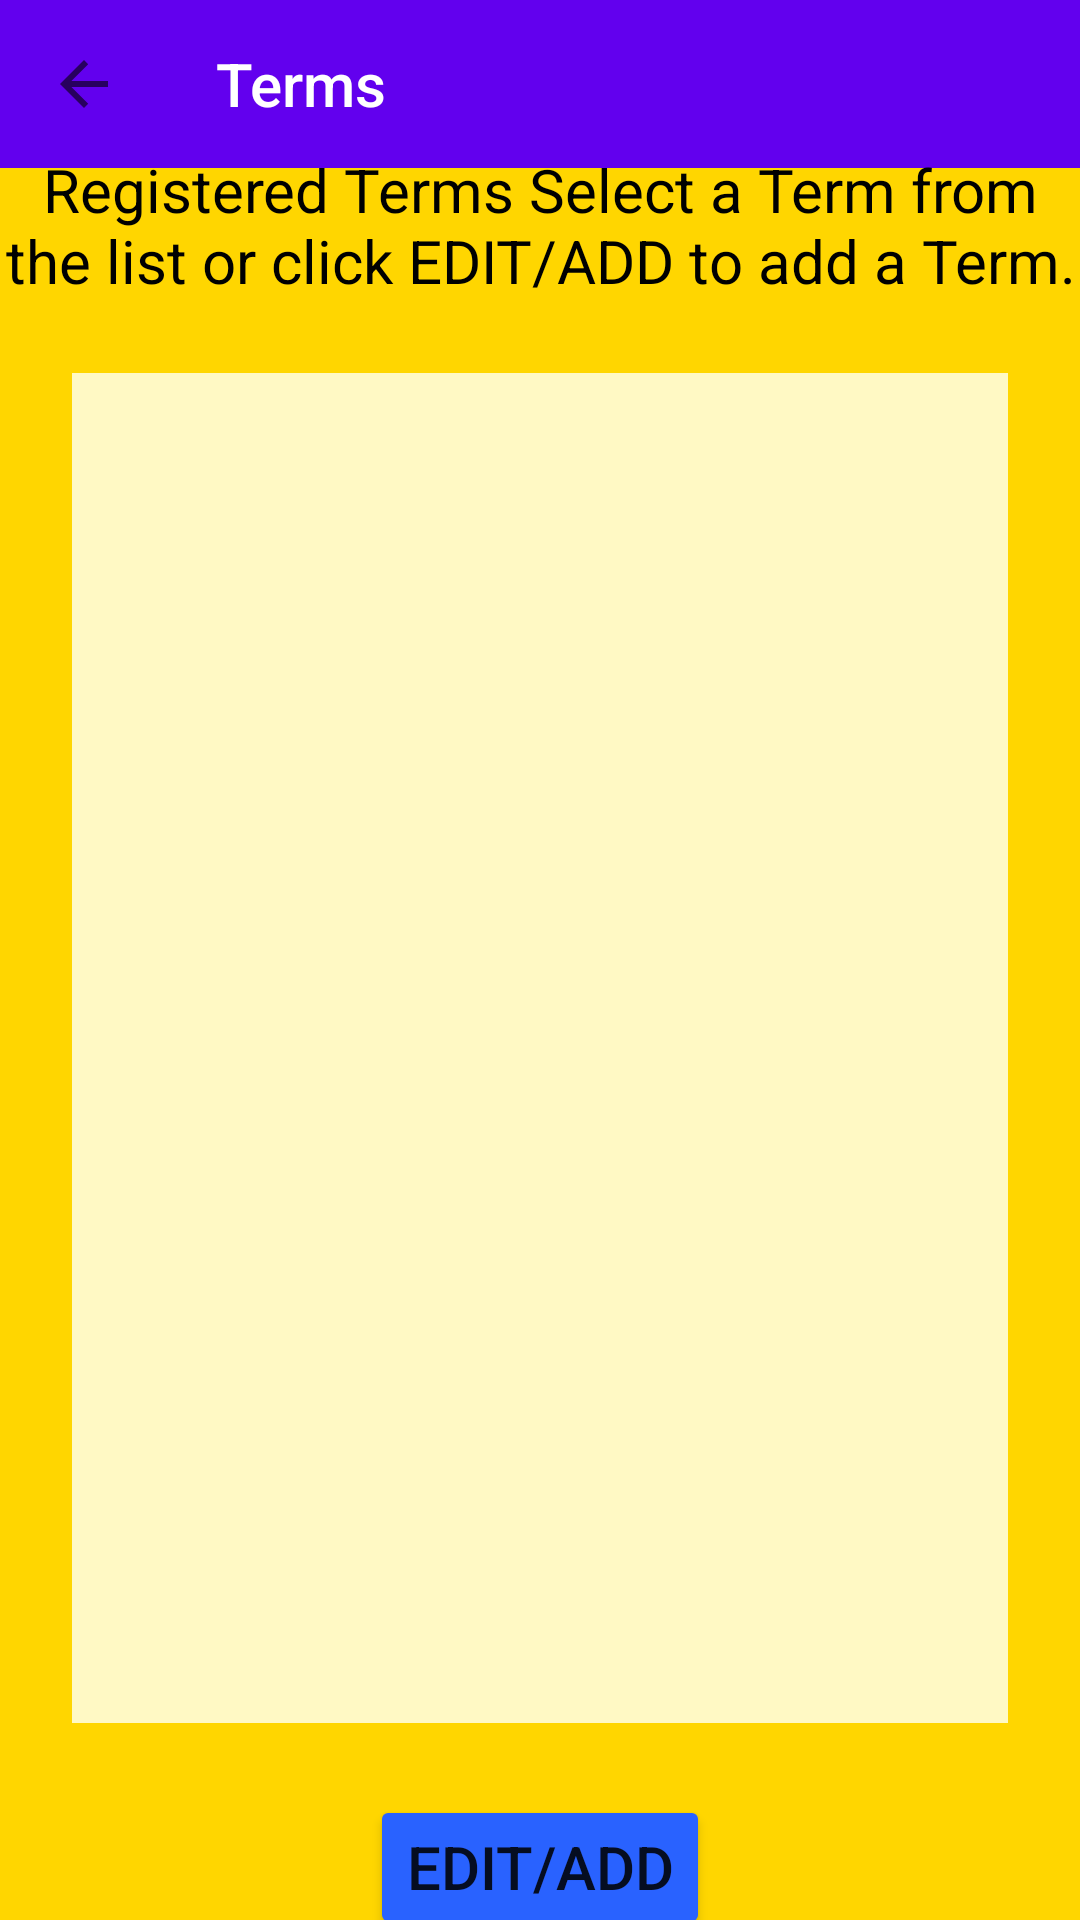

Write the Android layout XML for this screen, with the resource values it uses.
<!-- AndroidManifest.xml: application theme Theme.MyTheme -->
<!-- res/layout/activity_terms.xml -->
<?xml version="1.0" encoding="utf-8"?>
<androidx.constraintlayout.widget.ConstraintLayout xmlns:android="http://schemas.android.com/apk/res/android"
    xmlns:app="http://schemas.android.com/apk/res-auto"
    android:layout_width="match_parent"
    android:layout_height="match_parent"
    android:background="#FFD600">

    <androidx.appcompat.widget.Toolbar
        android:id="@+id/terms_tb"
        android:layout_width="match_parent"
        android:layout_height="?attr/actionBarSize"
        android:background="#FFFFFF"
        android:backgroundTint="@color/design_default_color_primary"
        app:layout_constraintEnd_toEndOf="parent"
        app:layout_constraintHorizontal_bias="0.5"
        app:layout_constraintStart_toStartOf="parent"
        app:layout_constraintTop_toTopOf="parent"
        app:navigationIcon="?attr/homeAsUpIndicator"
        app:title="Terms"
        app:titleTextColor="@color/white" />

    <androidx.recyclerview.widget.RecyclerView
        android:id="@+id/termView"
        android:layout_width="0dp"
        android:layout_height="450dp"
        android:layout_marginStart="24dp"
        android:layout_marginEnd="24dp"
        android:background="#FFF9C4"
        app:layout_constraintBottom_toTopOf="@+id/manage_terms_btn"
        app:layout_constraintEnd_toEndOf="parent"
        app:layout_constraintHorizontal_bias="0.5"
        app:layout_constraintStart_toStartOf="parent"
        app:layout_constraintTop_toBottomOf="@+id/textView14">

    </androidx.recyclerview.widget.RecyclerView>

    <Button
        android:id="@+id/manage_terms_btn"
        android:layout_width="wrap_content"
        android:layout_height="wrap_content"
        android:layout_marginTop="24dp"
        android:layout_marginBottom="24dp"
        android:backgroundTint="#2962FF"
        android:text="@string/edit_add"
        android:textAlignment="center"
        android:textSize="20sp"
        app:layout_constraintBottom_toBottomOf="parent"
        app:layout_constraintEnd_toEndOf="parent"
        app:layout_constraintHorizontal_bias="0.5"
        app:layout_constraintStart_toStartOf="parent"
        app:layout_constraintTop_toBottomOf="@+id/termView" />

    <TextView
        android:id="@+id/textView14"
        android:layout_width="wrap_content"
        android:layout_height="wrap_content"
        android:layout_marginTop="24dp"
        android:layout_marginBottom="24dp"
        android:text="@string/registered_terms_select_a_term_from_the_list_or_click_edit_add_to_add_a_term"
        android:textAlignment="center"
        android:textColor="#000000"
        android:textSize="20sp"
        app:layout_constraintBottom_toTopOf="@+id/termView"
        app:layout_constraintEnd_toEndOf="parent"
        app:layout_constraintHorizontal_bias="0.5"
        app:layout_constraintStart_toStartOf="parent"
        app:layout_constraintTop_toBottomOf="@+id/terms_tb" />

</androidx.constraintlayout.widget.ConstraintLayout>
<!-- resources referenced by this layout -->
<resources>
  <string name="edit_add">Edit/Add</string>
  <string name="registered_terms_select_a_term_from_the_list_or_click_edit_add_to_add_a_term">Registered Terms Select a Term from the list or click EDIT/ADD to add a Term.</string>
  <style name="Theme.MyTheme" parent="Theme.AppCompat.Light.NoActionBar">
          
          <item name="colorPrimary">@color/purple_500</item>
          <item name="colorPrimaryVariant">@color/purple_700</item>
          <item name="colorOnPrimary">@color/white</item>
          
          <item name="colorSecondary">@color/teal_200</item>
          <item name="colorSecondaryVariant">@color/teal_700</item>
          <item name="colorOnSecondary">@color/black</item>
          
          <item name="android:statusBarColor">?attr/colorPrimaryVariant</item>
          
      </style>
  <!-- not gathered from this repository: default colours our renderer supplied (Android Studio template values) -->
  <color name="purple_500">#FF6200EE</color>
  <color name="purple_700">#FF3700B3</color>
  <color name="teal_200">#FF03DAC5</color>
  <color name="teal_700">#FF018786</color>
  <color name="black">#FF000000</color>
  <color name="white">#FFFFFFFF</color>
</resources>
